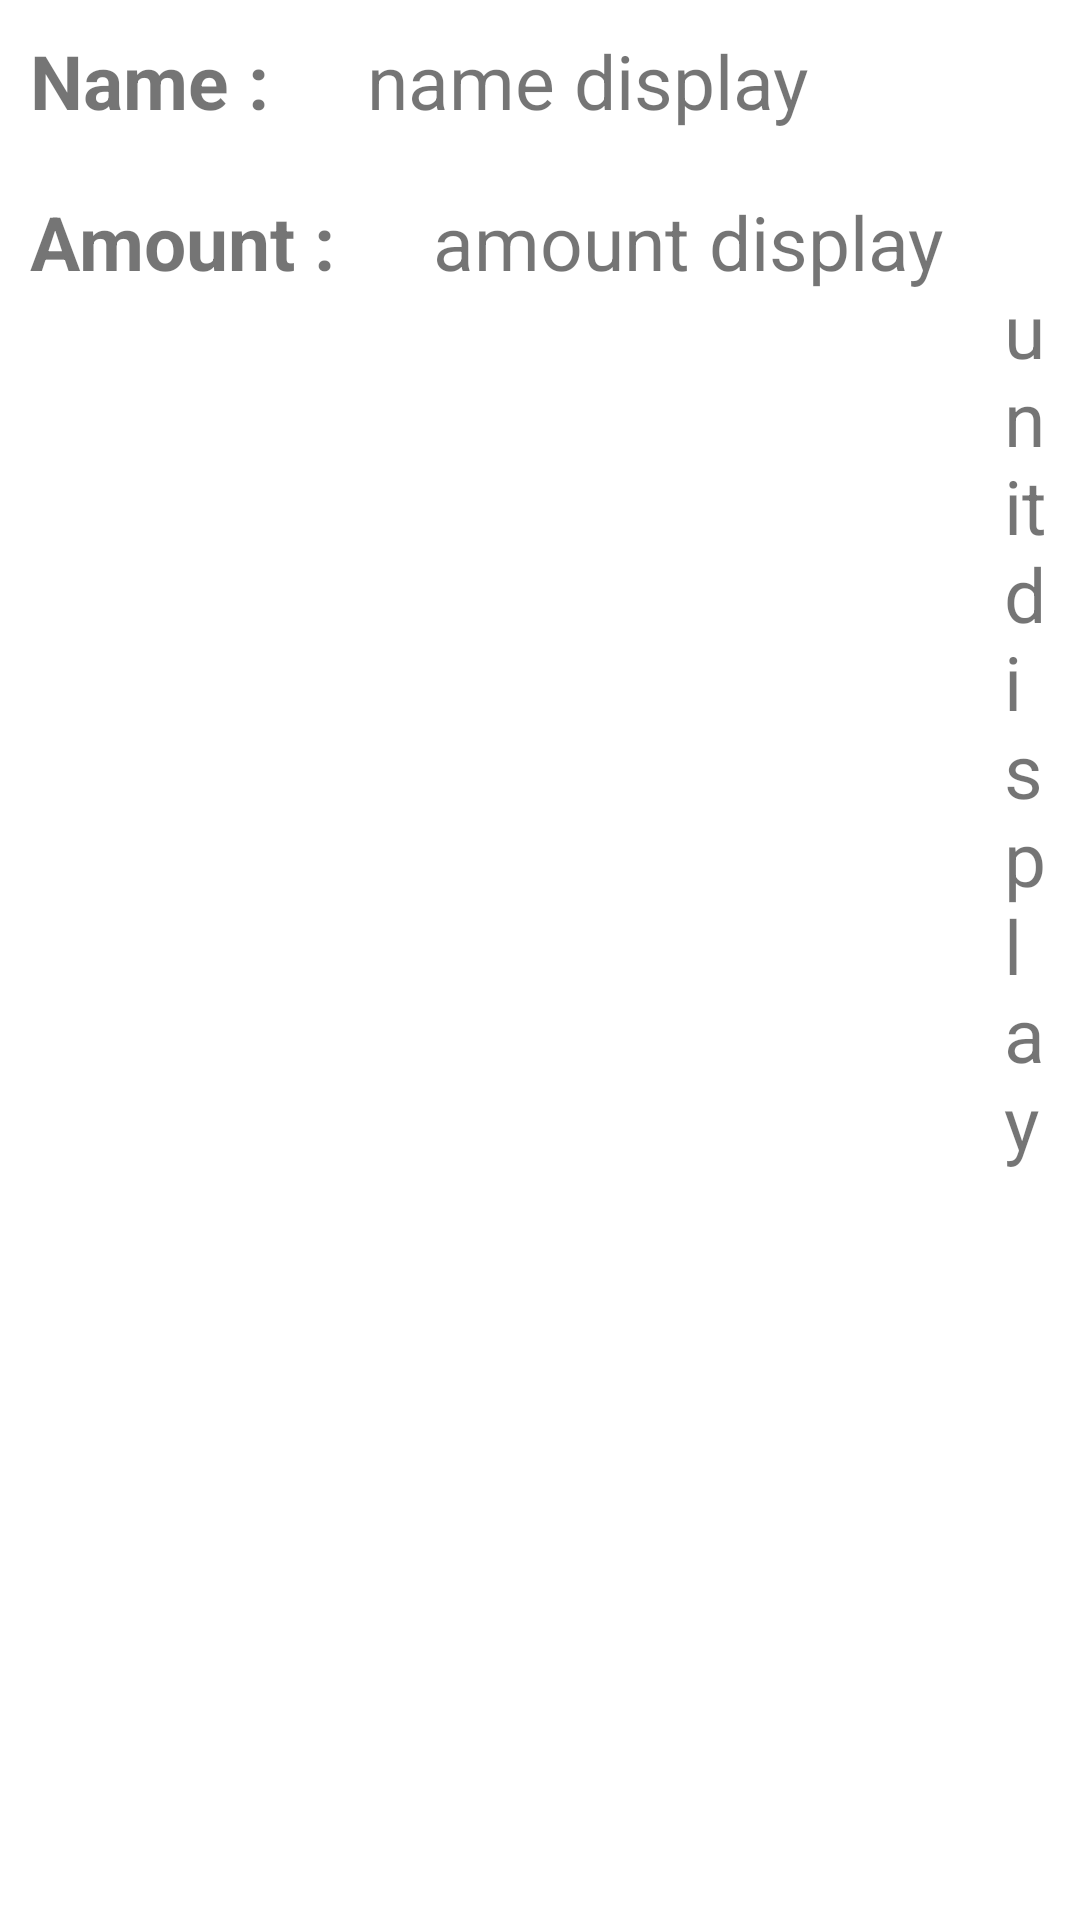

Here is an Android app screen rendered from its layout file. Give the layout XML and the strings, colors and styles it references.
<!-- AndroidManifest.xml: application theme Theme.GroceriesTracker -->
<!-- res/layout/fragment_item_details.xml -->
<?xml version="1.0" encoding="utf-8"?>
<androidx.constraintlayout.widget.ConstraintLayout xmlns:android="http://schemas.android.com/apk/res/android"
    xmlns:app="http://schemas.android.com/apk/res-auto"
    xmlns:tools="http://schemas.android.com/tools"
    android:layout_width="match_parent"
    android:layout_height="match_parent"
    tools:context=".ui.ItemDetailsFragment">

    
    <LinearLayout
        android:layout_width="match_parent"
        android:layout_height="wrap_content"
        android:orientation="vertical"
        app:layout_constraintTop_toBottomOf="@id/toolbar">

        
        <LinearLayout
            android:layout_width="match_parent"
            android:layout_height="wrap_content"
            android:orientation="horizontal">
            <TextView
                android:layout_width="wrap_content"
                android:layout_height="wrap_content"
                android:text="Name : "
                android:id="@+id/name"
                android:layout_margin="10dp"
                android:textStyle="bold"
                android:textSize="25sp"
                />
            <TextView
                android:id="@+id/display_name"
                android:layout_width="wrap_content"
                android:layout_height="wrap_content"
                android:text=" name display"
                android:layout_margin="10dp"
                android:textSize="25sp"
                />

        </LinearLayout>

        
        <LinearLayout
            android:layout_width="match_parent"
            android:layout_height="wrap_content"
            android:orientation="horizontal">
            <TextView
                android:layout_width="wrap_content"
                android:layout_height="wrap_content"
                android:text="Amount : "
                android:id="@+id/amount"
                android:layout_margin="10dp"
                android:textStyle="bold"
                android:textSize="25sp"
                />
            <TextView
                android:id="@+id/display_amount"
                android:layout_width="wrap_content"
                android:layout_height="wrap_content"
                android:text=" amount display"
                android:layout_margin="10dp"
                android:textSize="25sp"
                />
            <TextView
                android:id="@+id/display_unit"
                android:layout_width="wrap_content"
                android:layout_height="wrap_content"
                android:text=" unit display"
                android:layout_margin="10dp"
                android:textSize="25sp"
                />

        </LinearLayout>

    </LinearLayout>
</androidx.constraintlayout.widget.ConstraintLayout>
<!-- resources referenced by this layout -->
<resources>
  <style name="Theme.GroceriesTracker" parent="Theme.MaterialComponents.DayNight.DarkActionBar">
          
          <item name="colorPrimary">@color/purple_500</item>
          <item name="colorPrimaryVariant">@color/purple_700</item>
          <item name="colorOnPrimary">@color/white</item>
          
          <item name="colorSecondary">@color/teal_200</item>
          <item name="colorSecondaryVariant">@color/teal_700</item>
          <item name="colorOnSecondary">@color/black</item>
          
          <item name="android:statusBarColor">?attr/colorPrimaryVariant</item>
          
      </style>
  <color name="purple_500">#FF6200EE</color>
  <color name="purple_700">#FF3700B3</color>
  <color name="white">#FFFFFFFF</color>
  <color name="teal_200">#FF03DAC5</color>
  <color name="teal_700">#FF018786</color>
  <color name="black">#FF000000</color>
</resources>
